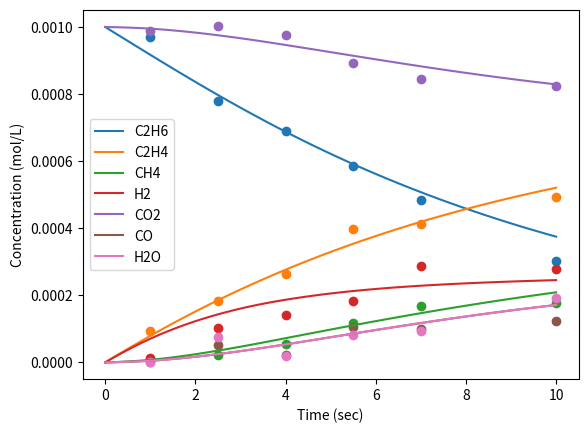

Generate this figure with matplotlib:
import numpy as np
import matplotlib.pyplot as plt
from scipy.integrate import solve_ivp

np.random.seed(3)

#Inlet Concentration Vals in M
C2H6_in = 0.001
C2H4_in = 0
CH4_in = 0
H2_in = 0
CO2_in = 0.001
CO_in = 0
H2O_in = 0
y0 = [C2H6_in, C2H4_in, CH4_in, H2_in, CO2_in, CO_in, H2O_in]

#Noise Param
noise = 0.00003

#Set parameter values
A0_EDH = 2.5E6
Ea_EDH = 125 #kJ/mol
A0_Hyd = 3.8E8
Ea_Hyd = 110 #kJ/mol
A0_RWGS = 1.9E6
Ea_RWGS = 70 #kJ/mol
T = 873 #K, note: only works for temperatures of 835, 848, 861, and 873K
                 #if a different temperature is desired, add the Kp values
                 #at that temperature to the Kp catalogs
P = 1 #atm, not used in code, just confirming that it runs at atmospheric pressure

#rxns:
#EDH: ethane dehydrogenation: C2H6 -> C2H4 + H2

#Hyd: hydrogenolysis: C2H6 + H2 -> CH4

#RWGS: Reverse water-gas shift: CO2 + H2 -> CO + H2O

#Rate equation form: rate_net = rate_fwd*(1-(Qp/Kp))
#Where the forward rate equation is rate_fwd = A0*exp(-Ea/RT)*[reactant]
#the (1-(Qp/Kp)) term correct for equilibrium
#Qp is the reaction quotiet: https://en.wikipedia.org/wiki/Reaction_quotient
#When the system is far from equilibrium, Qp -> 0, so rate_net -> rate_fwd
#When they system is close to equilibrium, Qp -> Kp, so rate_net -> 0

#Kp values calculated at different T using thermosolver
#Dictionary of temperature and associated Kp value
Kp_EDH = {'835': 0.0114,
          '848': 0.0157,
          '861': 0.0214,
          '873': 0.0281}
Kp_Hyd = {'835': 28700,
          '848': 24500,
          '861': 21100,
          '873': 18400}
Kp_RWGS = {'835': 0.296,
           '848': 0.321,
           '861': 0.347,
           '873': 0.372}

R = 8.31446261815324*(1/1000) #kJ/mol/K
#y = [C2H6, C2H4, CH4, H2, CO2, CO, H2O]
#p = [A0_EDH, Ea_EDH, A0_Hyd, Ea_Hyd, A0_RWGS, Ea_RWGS, T, Kp_EDH, Kp_Hyd, Kp_RWGS]
#parameters to estimate: [A0_EDH, Ea_EDH, A0_Hyd, Ea_Hyd, A0_RWGS, Ea_RWGS]

#Batch reactor simulation - d_concentration/d_time (units of M/s)
def dConcdt(t, y, p):
    #set Kp values
    Kp_EDH = p[7]
    Kp_Hyd = p[8]
    Kp_RWGS = p[9]
    
    #Calculate Qp values
    #Qp is ratio of pressures, to calculate pressure assume ideal gas law
    #P = Conc*RT
    #Assume standard pressure of P0 is 1 atm
    # p[6] is temperature 
    if y[0]!=0:
        Qp_EDH = ((y[1]*R*p[6])*(y[3]*R*p[6]))/(y[0]*R*p[6])
    else:
        Qp_EDH = 0
    if y[0]!=0 and y[3]!=0:
        Qp_Hyd = ((y[2]*R*p[6])*(y[2]*R*p[6]))/((y[0]*R*p[6])*(y[3]*R*p[6]))
    else:
        Qp_Hyd = 0
    if y[3]!=0 and y[4]!=0:
        Qp_RWGS = ((y[5]*R*p[6])*(y[6]*R*p[6]))/((y[3]*R*p[6])*(y[4]*R*p[6]))
    else:
        Qp_RWGS = 0
    
    #Calculate rate values
    rate_net_EDH = (p[0]*np.exp(-p[1]/(R*p[6]))*y[0])*(1-(Qp_EDH/Kp_EDH))
    rate_net_Hyd = (p[2]*np.exp(-p[3]/(R*p[6]))*y[0]*y[3])*(1-(Qp_Hyd/Kp_Hyd))
    rate_net_RWGS = (p[4]*np.exp(-p[5]/(R*p[6]))*y[3]*y[4])*(1-(Qp_RWGS/Kp_RWGS))
    
    #Calculate concentration derivatives from rates and stoichiometry:
    #EDH: C2H6 -> C2H4 + H2
    #Hyd: C2H6 + H2 -> CH4
    #RWGS: CO2 + H2 -> CO + H2O
    dC2H6dt = -rate_net_EDH-rate_net_Hyd
    dC2H4dt = rate_net_EDH
    dCH4dt = 2*rate_net_Hyd
    dH2dt = rate_net_EDH-rate_net_Hyd-rate_net_RWGS
    dCO2dt = -rate_net_RWGS
    dCOdt = rate_net_RWGS
    dH2Odt = rate_net_RWGS
    
    return [dC2H6dt, dC2H4dt, dCH4dt, dH2dt, dCO2dt, dCOdt, dH2Odt]



#ODE solver - simulate batch system
t_lower = 0
t_upper = 10
t_span = [t_lower, t_upper]
num_points_sim = 101
t_eval_no_noise = np.linspace(t_lower, t_upper, num_points_sim)
t_eval_with_noise = [1,2.5,4,5.5,7,10]
num_points_collect = len(t_eval_with_noise)

#Set parameter vector
p_Kp_EDH = Kp_EDH[str(T)]
p_Kp_Hyd = Kp_Hyd[str(T)]
p_Kp_RWGS = Kp_RWGS[str(T)]
p = [A0_EDH, Ea_EDH, A0_Hyd, Ea_Hyd, A0_RWGS, Ea_RWGS, T, p_Kp_EDH, p_Kp_Hyd, p_Kp_RWGS]

sol_no_noise = solve_ivp(dConcdt, t_span=t_span, y0=y0, method='LSODA', 
                t_eval=t_eval_no_noise, args=(p, ))
sol_with_noise = solve_ivp(dConcdt, t_span=t_span, y0=y0, method='LSODA', 
                t_eval=t_eval_with_noise, args=(p, ))

#Plot the data without noise as smooth lines
f,ax = plt.subplots(1) 
ax.plot(sol_no_noise['t'],sol_no_noise['y'][0],label='C2H6')
ax.plot(sol_no_noise['t'],sol_no_noise['y'][1],label='C2H4')
ax.plot(sol_no_noise['t'],sol_no_noise['y'][2],label='CH4')
ax.plot(sol_no_noise['t'],sol_no_noise['y'][3],label='H2')
ax.plot(sol_no_noise['t'],sol_no_noise['y'][4],label='CO2')
ax.plot(sol_no_noise['t'],sol_no_noise['y'][5],label='CO')
ax.plot(sol_no_noise['t'],sol_no_noise['y'][6],label='H2O')

ax.set_xlabel('Time (sec)')
ax.set_ylabel('Concentration (mol/L)')
ax.legend()

#generate noisy data
data = np.zeros([num_points_collect,7])
time = np.zeros([num_points_collect])
for j in range(num_points_collect):
    time[j] = sol_with_noise['t'][j]
    data[j,0] = sol_with_noise['y'][0][j] + np.random.normal(loc=0,scale=noise)
    data[j,1] = sol_with_noise['y'][1][j] + np.random.normal(loc=0,scale=noise)
    data[j,2] = sol_with_noise['y'][2][j] + np.random.normal(loc=0,scale=noise)
    data[j,3] = sol_with_noise['y'][3][j] + np.random.normal(loc=0,scale=noise)
    data[j,4] = sol_with_noise['y'][4][j] + np.random.normal(loc=0,scale=noise)
    data[j,5] = sol_with_noise['y'][5][j] + np.random.normal(loc=0,scale=noise)
    data[j,6] = sol_with_noise['y'][6][j] + np.random.normal(loc=0,scale=noise)
    
#Ensure no concentrations are <0, if so set that point to 0
for i in range(num_points_collect):
    for j in range(7):
        if data[i,j]<0:
            data[i,j] = 0
 
#Plot the noisy data as a scatter plot        
ax.scatter(time,data[:,0])        
ax.scatter(time,data[:,1])        
ax.scatter(time,data[:,2])        
ax.scatter(time,data[:,3])        
ax.scatter(time,data[:,4])        
ax.scatter(time,data[:,5])        
ax.scatter(time,data[:,6])        

plt.show()
